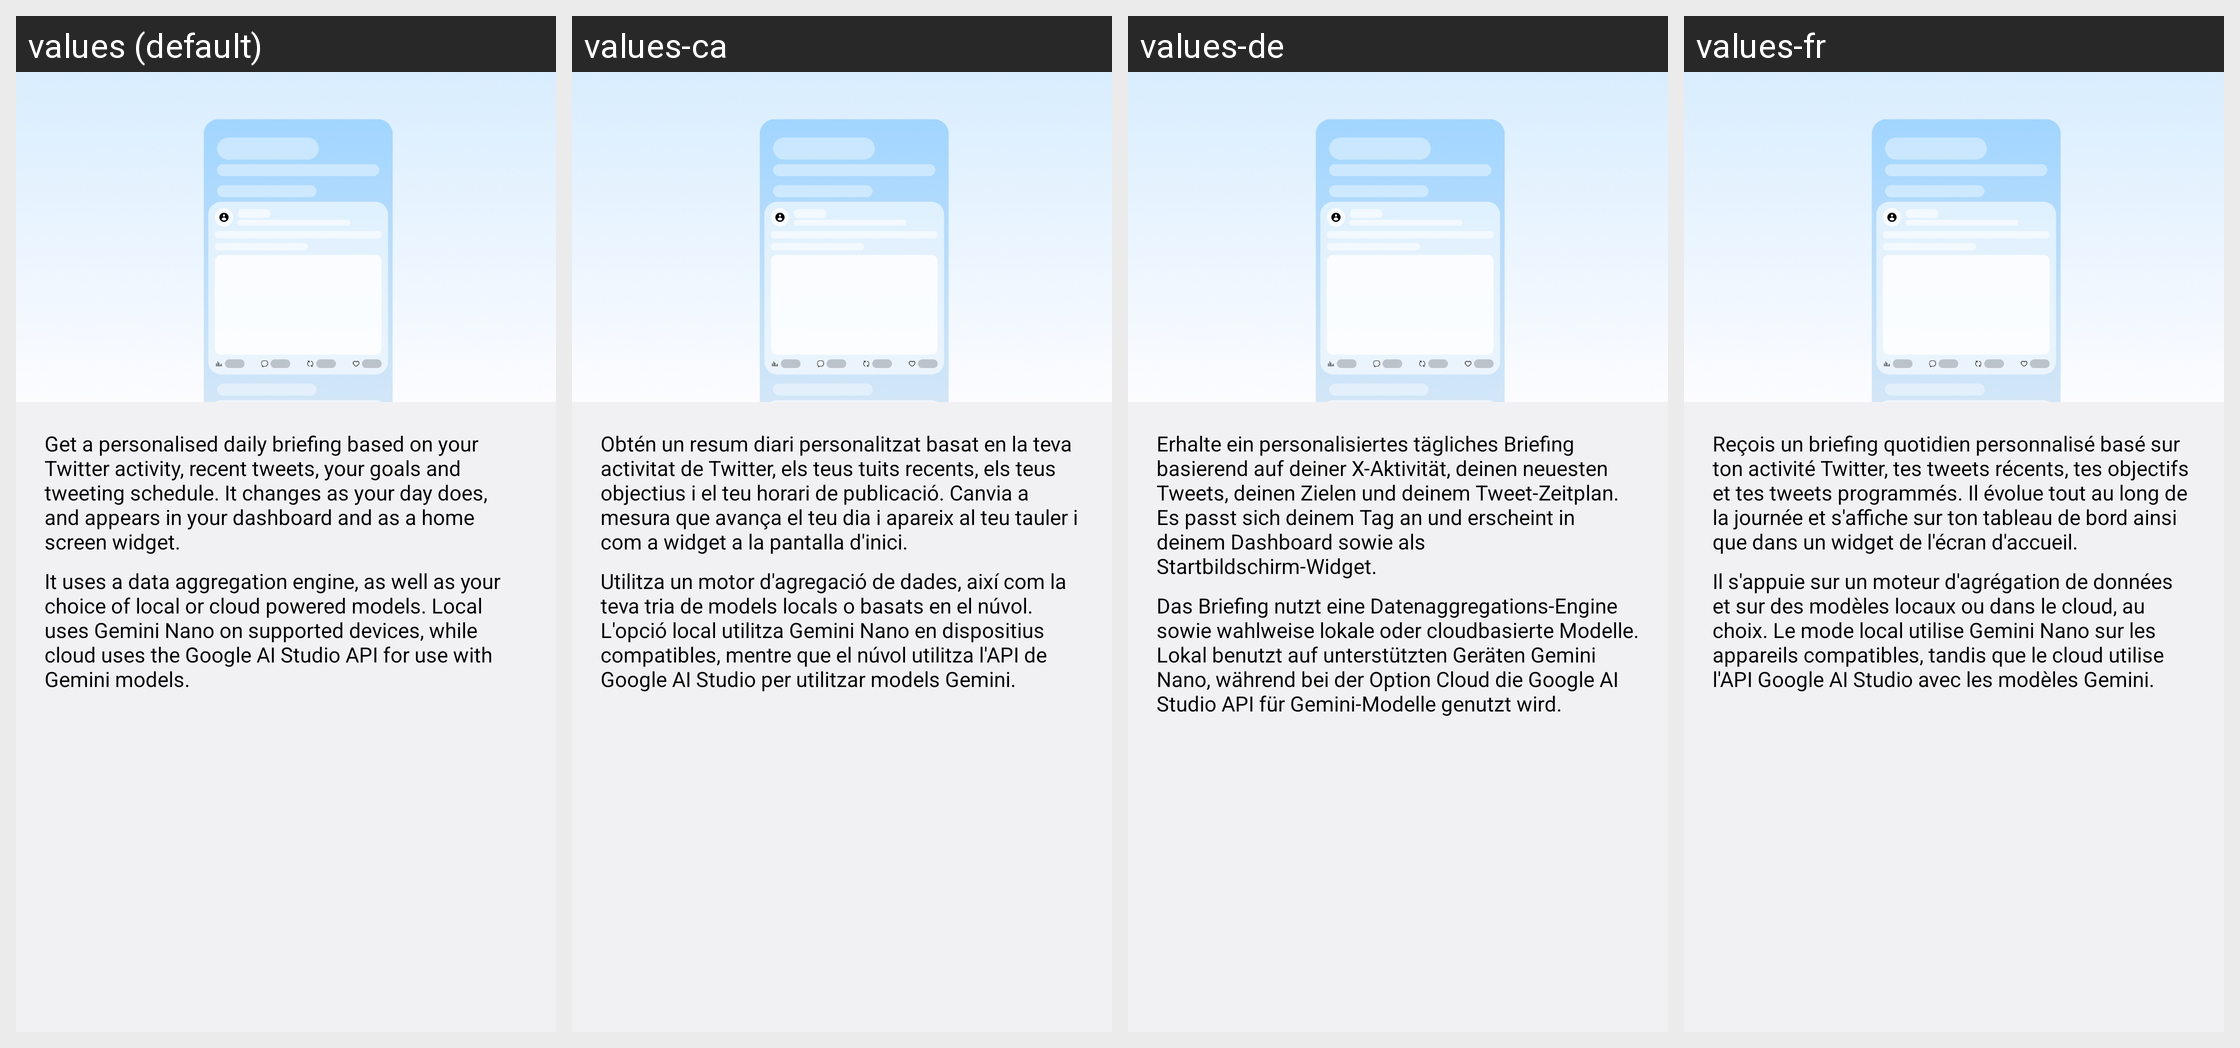

Strings drawn on this Android screen and how each of the app's shown locales translates them:
Android screen res/layout/preference_brief_intro.xml rendered under 4 locales, left to right: values (default), values-ca, values-de, values-fr. Device: Nexus 5 (rendered at 1080×1920; each locale shown at half size, 540×960, under a caption strip naming it); theme Theme.Twidget.
Other locales in the repository, not shown: values-cat, values-es.
Strings drawn on this screen, with the default value and each locale's value (text and hints the layout hard-codes, and strings that could not be matched under every locale, appear in the picture but are not listed):

brief_settings_intro
  values: Get a personalised daily briefing based on your Twitter activity, recent tweets, your goals and tweeting schedule. It changes as your day does, and appears in your dashboard and as a home screen widget.
  values-ca: Obtén un resum diari personalitzat basat en la teva activitat de Twitter, els teus tuits recents, els teus objectius i el teu horari de publicació. Canvia a mesura que avança el teu dia i apareix al teu tauler i com a widget a la pantalla d'inici.
  values-de: Erhalte ein personalisiertes tägliches Briefing basierend auf deiner X-Aktivität, deinen neuesten Tweets, deinen Zielen und deinem Tweet-Zeitplan. Es passt sich deinem Tag an und erscheint in deinem Dashboard sowie als Startbildschirm-Widget.
  values-fr: Reçois un briefing quotidien personnalisé basé sur ton activité Twitter, tes tweets récents, tes objectifs et tes tweets programmés. Il évolue tout au long de la journée et s'affiche sur ton tableau de bord ainsi que dans un widget de l'écran d'accueil.

brief_settings_ai_intro
  values: It uses a data aggregation engine, as well as your choice of local or cloud powered models. Local uses Gemini Nano on supported devices, while cloud uses the Google AI Studio API for use with Gemini models.
  values-ca: Utilitza un motor d'agregació de dades, així com la teva tria de models locals o basats en el núvol. L'opció local utilitza Gemini Nano en dispositius compatibles, mentre que el núvol utilitza l'API de Google AI Studio per utilitzar models Gemini.
  values-de: Das Briefing nutzt eine Datenaggregations-Engine sowie wahlweise lokale oder cloudbasierte Modelle. Lokal benutzt auf unterstützten Geräten Gemini Nano, während bei der Option Cloud die Google AI Studio API für Gemini-Modelle genutzt wird.
  values-fr: Il s'appuie sur un moteur d'agrégation de données et sur des modèles locaux ou dans le cloud, au choix. Le mode local utilise Gemini Nano sur les appareils compatibles, tandis que le cloud utilise l'API Google AI Studio avec les modèles Gemini.
